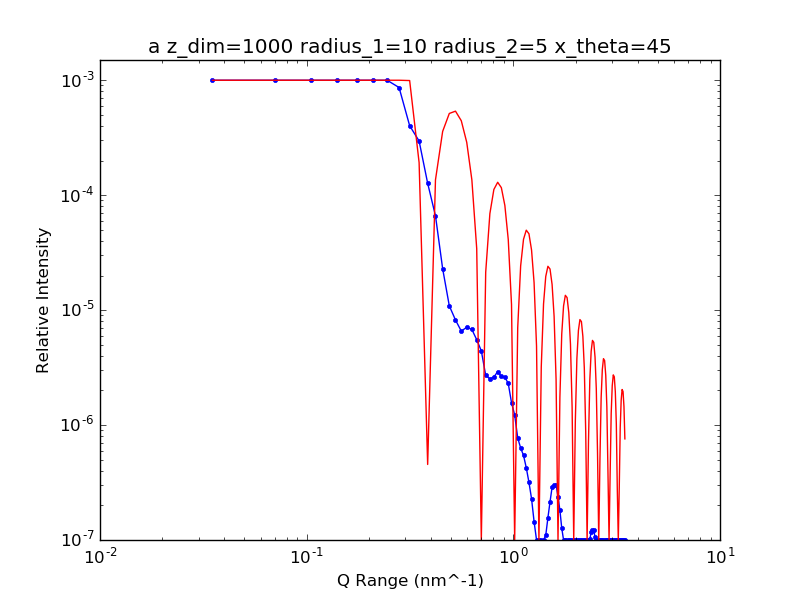

The file beside this chart, header and first rows:
3.500000000000000000e+07, 3.021390431395293286e-02
7.000000000000000000e+07, 1.265106197471162208e-02
1.050000000000000000e+08, 8.591689942425847007e-03
1.400000000000000000e+08, 3.745825389929752051e-03
1.750000000000000000e+08, 3.538587186550257169e-03
2.100000000000000000e+08, 1.960923885785240996e-03
2.450000000000000000e+08, 1.468955326739057338e-03
2.800000000000000000e+08, 8.643330708903706203e-04
3.150000000000000000e+08, 4.021826016571374202e-04
3.500000000000000000e+08, 2.959580052034079911e-04
3.850000000000000000e+08, 1.268691059688938918e-04
4.200000000000000000e+08, 6.616699721900403145e-05
4.550000000000000000e+08, 2.291453681267230770e-05
4.900000000000000000e+08, 1.089286401150531988e-05
5.250000000000000000e+08, 8.204433130603008121e-06
5.600000000000000000e+08, 6.567424492979225479e-06
5.950000000000000000e+08, 7.094771525592841928e-06
6.300000000000000000e+08, 6.793305554100435515e-06
6.650000000000000000e+08, 5.522476611387806442e-06
7.000000000000000000e+08, 4.424209326944098773e-06
7.350000000000000000e+08, 2.708441879730854926e-06
7.700000000000000000e+08, 2.527290546568684940e-06
8.050000000000000000e+08, 2.614269398199848804e-06
8.400000000000000000e+08, 2.918887014304451409e-06
8.750000000000000000e+08, 2.656511094304611796e-06
9.100000000000000000e+08, 2.609647348876948232e-06
9.450000000000000000e+08, 2.300761065683543481e-06
9.800000000000000000e+08, 1.564523609974334798e-06
1.015000000000000000e+09, 1.225208481599695826e-06
1.050000000000000000e+09, 7.737456563467490521e-07
1.085000000000000000e+09, 6.308271144048476074e-07
1.120000000000000000e+09, 5.454189860238524981e-07
1.155000000000000000e+09, 4.254811319286551552e-07
1.190000000000000000e+09, 3.175224952271083250e-07
1.225000000000000000e+09, 2.286788122715090646e-07
1.260000000000000000e+09, 1.447528394638613916e-07
1.295000000000000000e+09, 8.950449444279490109e-08
1.330000000000000000e+09, 5.803468671474743348e-08
1.365000000000000000e+09, 6.122637294985861239e-08
1.400000000000000000e+09, 7.042314053831704561e-08
1.435000000000000000e+09, 1.097266609238254816e-07
1.470000000000000000e+09, 1.561449900721613735e-07
1.505000000000000000e+09, 2.148820780495754585e-07
1.540000000000000000e+09, 2.873779397757548183e-07
1.575000000000000000e+09, 2.997006090536383639e-07
1.610000000000000000e+09, 3.028884327452149920e-07
1.645000000000000000e+09, 2.381094354841378222e-07
1.680000000000000000e+09, 1.818587169210883657e-07
1.715000000000000000e+09, 1.267703006993135174e-07
1.750000000000000000e+09, 9.186781955955249714e-08
1.785000000000000000e+09, 7.383953610027394647e-08
1.820000000000000000e+09, 6.082293732448509831e-08
1.855000000000000000e+09, 5.933007247615442856e-08
1.890000000000000000e+09, 5.212659355202182742e-08
1.925000000000000000e+09, 4.838598358563978262e-08
1.960000000000000000e+09, 4.210976108611460824e-08
1.995000000000000000e+09, 4.636366366913414367e-08
2.030000000000000000e+09, 5.506512782222212919e-08
2.065000000000000000e+09, 5.398512405184988754e-08
2.100000000000000000e+09, 5.124120334251769461e-08
2.135000000000000000e+09, 5.058673289382420090e-08
... 38 more rows
